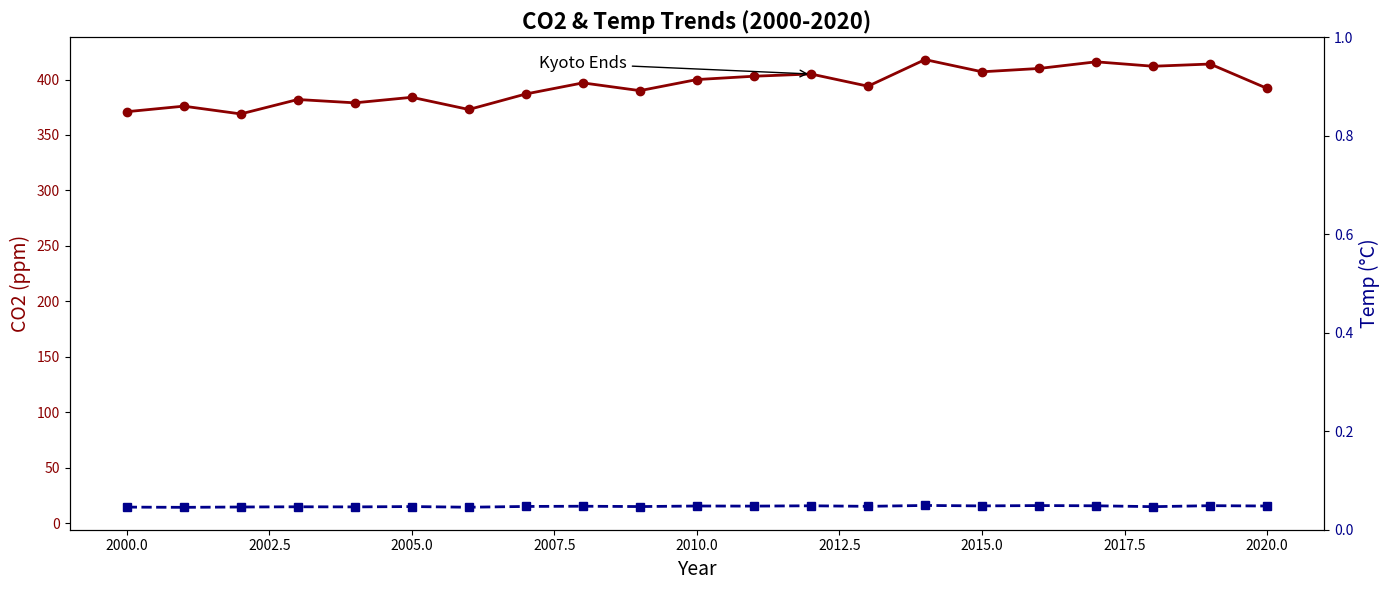

Python code for this plot:
import matplotlib.pyplot as plt
import numpy as np

years = np.arange(2000, 2021)
co2_levels = [371, 376, 369, 382, 379, 384, 373, 387, 397, 390, 400, 403, 405, 394, 418, 407, 410, 416, 412, 414, 392]
global_temps = [14.4, 14.2, 14.5, 14.7, 14.6, 14.9, 14.3, 15.0, 15.2, 14.9, 15.4, 15.3, 15.6, 15.1, 15.9, 15.5, 15.8, 15.6, 14.8, 15.7, 15.4]

fig, ax1 = plt.subplots(figsize=(14, 6), dpi=100)

ax1.plot(years, co2_levels, color='darkred', linestyle='-', linewidth=2, marker='o')
ax1.plot(years, global_temps, color='darkblue', linestyle='--', linewidth=2, marker='s')

ax1.set_title('CO2 & Temp Trends (2000-2020)', fontsize=16, weight='bold')
ax1.set_xlabel('Year', fontsize=14)
ax1.set_ylabel('CO2 (ppm)', fontsize=14, color='darkred')
ax1.tick_params(axis='y', labelcolor='darkred')

ax1_secondary = ax1.twinx()
ax1_secondary.set_ylabel('Temp (°C)', fontsize=14, color='darkblue')
ax1_secondary.tick_params(axis='y', labelcolor='darkblue')

ax1.annotate('Kyoto Ends', xy=(2012, co2_levels[12]), xytext=(2008, 410),
             arrowprops=dict(facecolor='black', arrowstyle='->'),
             fontsize=12, ha='center')

plt.tight_layout()
plt.show()
